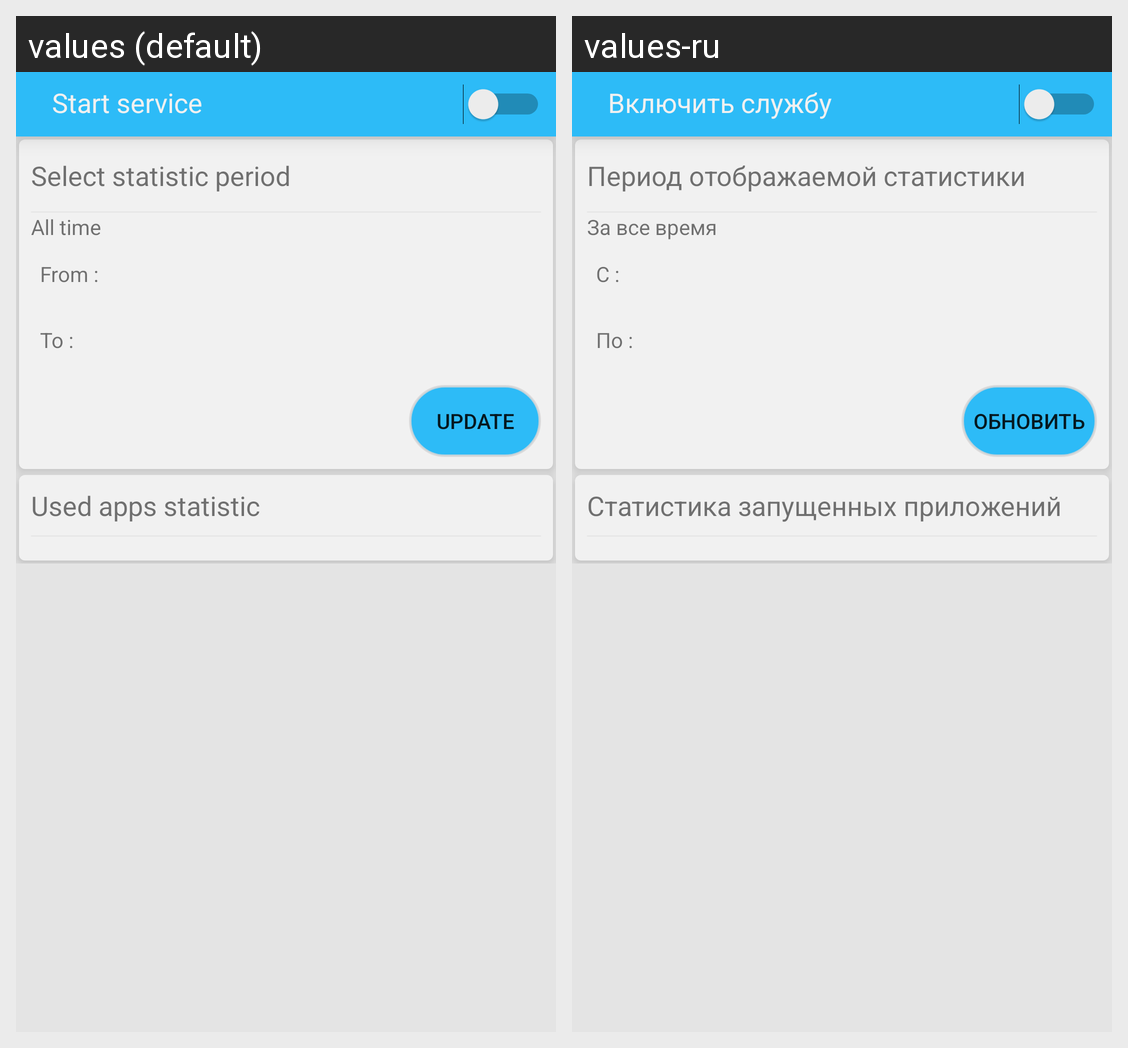

The Android screen above is rendered under two locales of the same app. Produce the string resources it draws, with the default and per-locale values.
Android screen res/layout/statistic_fragment.xml rendered under 2 locales, left to right: values (default), values-ru. Device: Nexus 5 (rendered at 1080×1920; each locale shown at half size, 540×960, under a caption strip naming it); theme Theme.Design.Light.NoActionBar.
Strings drawn on this screen, with the default value and each locale's value (text and hints the layout hard-codes, and strings that could not be matched under every locale, appear in the picture but are not listed):

start_chac
  values: Start service
  values-ru: Включить службу

select_time_period
  values: Select statistic period
  values-ru: Период отображаемой статистики

time_period_all
  values: All time
  values-ru: За все время

time_period_start
  values: From :
  values-ru: С :

time_period_end
  values: To :
  values-ru: По :

update_text
  values: Update
  values-ru: Обновить

list_app_text
  values: Used apps statistic
  values-ru: Статистика запущенных приложений
